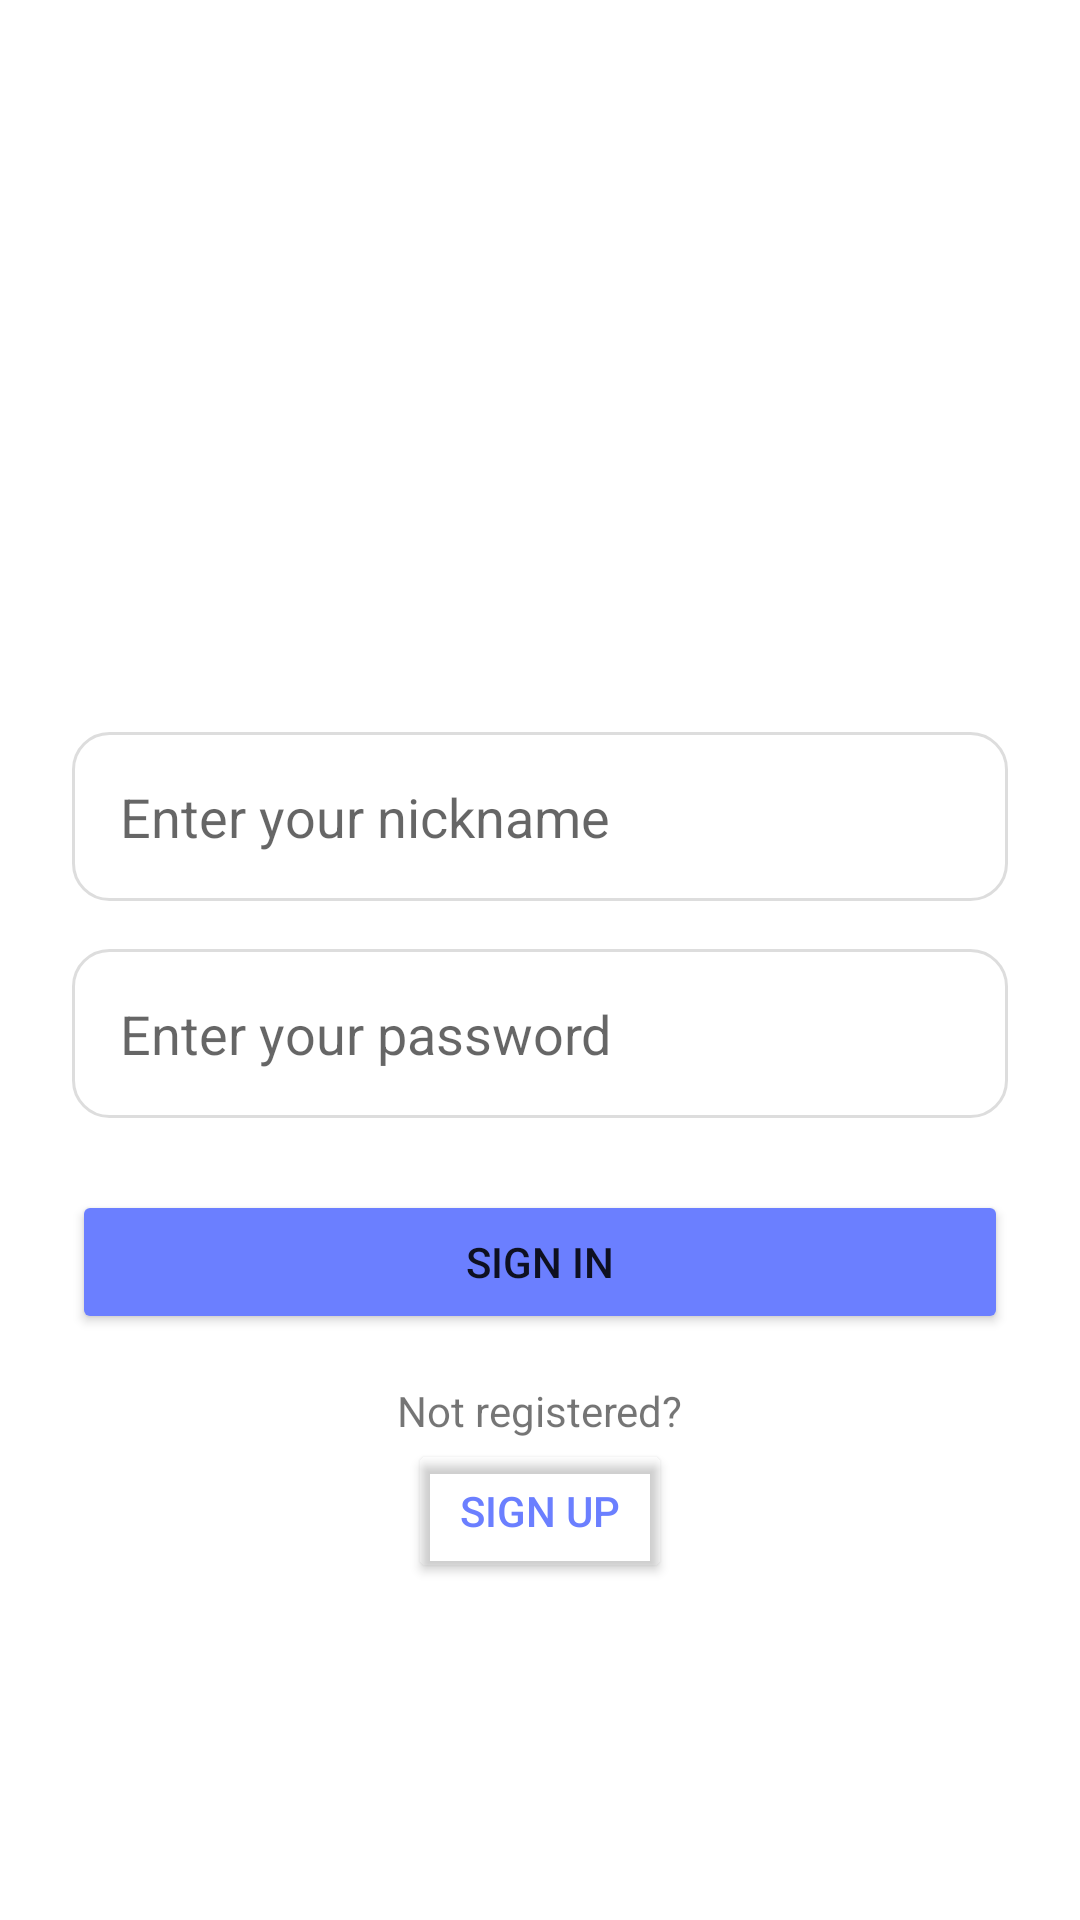

Write the Android layout XML for this screen, with the resource values it uses.
<!-- AndroidManifest.xml: application theme Theme.Messenger -->
<!-- res/layout/fragment_login.xml -->
<?xml version="1.0" encoding="utf-8"?>
<androidx.constraintlayout.widget.ConstraintLayout
    xmlns:android="http://schemas.android.com/apk/res/android"
    xmlns:app="http://schemas.android.com/apk/res-auto"
    android:layout_width="match_parent"
    android:layout_height="match_parent"
    android:padding="24dp">

    <ImageView
        android:id="@+id/ivLogo"
        android:layout_width="120dp"
        android:layout_height="120dp"
        android:src="@drawable/ic_batman_placeholder"
        app:layout_constraintTop_toTopOf="parent"
        app:layout_constraintStart_toStartOf="parent"
        app:layout_constraintEnd_toEndOf="parent"
        android:layout_marginTop="60dp"/>

    <EditText
        android:id="@+id/etNickname"
        android:layout_width="0dp"
        android:layout_height="wrap_content"
        android:hint="@string/enter_your_nickname"
        android:inputType="text"
        android:padding="16dp"
        android:background="@drawable/search_background"
        app:layout_constraintTop_toBottomOf="@id/ivLogo"
        app:layout_constraintStart_toStartOf="parent"
        app:layout_constraintEnd_toEndOf="parent"
        android:layout_marginTop="40dp"/>

    <EditText
        android:id="@+id/etPassword"
        android:layout_width="0dp"
        android:layout_height="wrap_content"
        android:hint="@string/enter_your_password"
        android:inputType="textPassword"
        android:padding="16dp"
        android:background="@drawable/search_background"
        app:layout_constraintTop_toBottomOf="@id/etNickname"
        app:layout_constraintStart_toStartOf="parent"
        app:layout_constraintEnd_toEndOf="parent"
        android:layout_marginTop="16dp"/>

    <Button
        android:id="@+id/btnSignIn"
        android:layout_width="0dp"
        android:layout_height="wrap_content"
        android:text="@string/sign_in"
        android:backgroundTint="@color/blue_primary"
        app:layout_constraintTop_toBottomOf="@id/etPassword"
        app:layout_constraintStart_toStartOf="parent"
        app:layout_constraintEnd_toEndOf="parent"
        android:layout_marginTop="24dp"/>

    <TextView
        android:id="@+id/tvNotRegistered"
        android:layout_width="wrap_content"
        android:layout_height="wrap_content"
        android:text="@string/not_registered"
        app:layout_constraintTop_toBottomOf="@id/btnSignIn"
        app:layout_constraintStart_toStartOf="parent"
        app:layout_constraintEnd_toEndOf="parent"
        android:layout_marginTop="16dp"/>

    <Button
        android:id="@+id/btnSignUp"
        android:layout_width="wrap_content"
        android:layout_height="wrap_content"
        android:text="@string/sign_up"
        android:backgroundTint="@android:color/transparent"
        android:textColor="@color/blue_primary"
        app:layout_constraintTop_toBottomOf="@id/tvNotRegistered"
        app:layout_constraintStart_toStartOf="parent"
        app:layout_constraintEnd_toEndOf="parent"/>

</androidx.constraintlayout.widget.ConstraintLayout>
<!-- resources referenced by this layout -->
<resources>
  <color name="blue_primary">#6B7FFF</color>
  <!-- drawable search_background (drawable) -->
  <shape xmlns:android="http://schemas.android.com/apk/res/android"
      android:shape="rectangle">
      <solid android:color="#FFFFFFFF"/>
      <stroke android:width="1dp" android:color="#DDDDDD"/>
      <corners android:radius="12dp"/>
  </shape>
  <string name="enter_your_nickname">Enter your nickname</string>
  <string name="enter_your_password">Enter your password</string>
  <string name="not_registered">Not registered?</string>
  <string name="sign_in">SIGN IN</string>
  <string name="sign_up">SIGN UP</string>
  <style name="Theme.Messenger" parent="Theme.MaterialComponents.DayNight.NoActionBar">
          <item name="colorPrimary">@color/purple_500</item>
          <item name="colorOnPrimary">@color/white</item>
          <item name="colorSecondary">@color/teal_200</item>
          <item name="android:statusBarColor">@color/purple_700</item>
      </style>
  <color name="purple_500">#FF6200EE</color>
  <color name="white">#FFFFFFFF</color>
  <color name="teal_200">#FF03DAC5</color>
  <color name="purple_700">#FF3700B3</color>
</resources>
